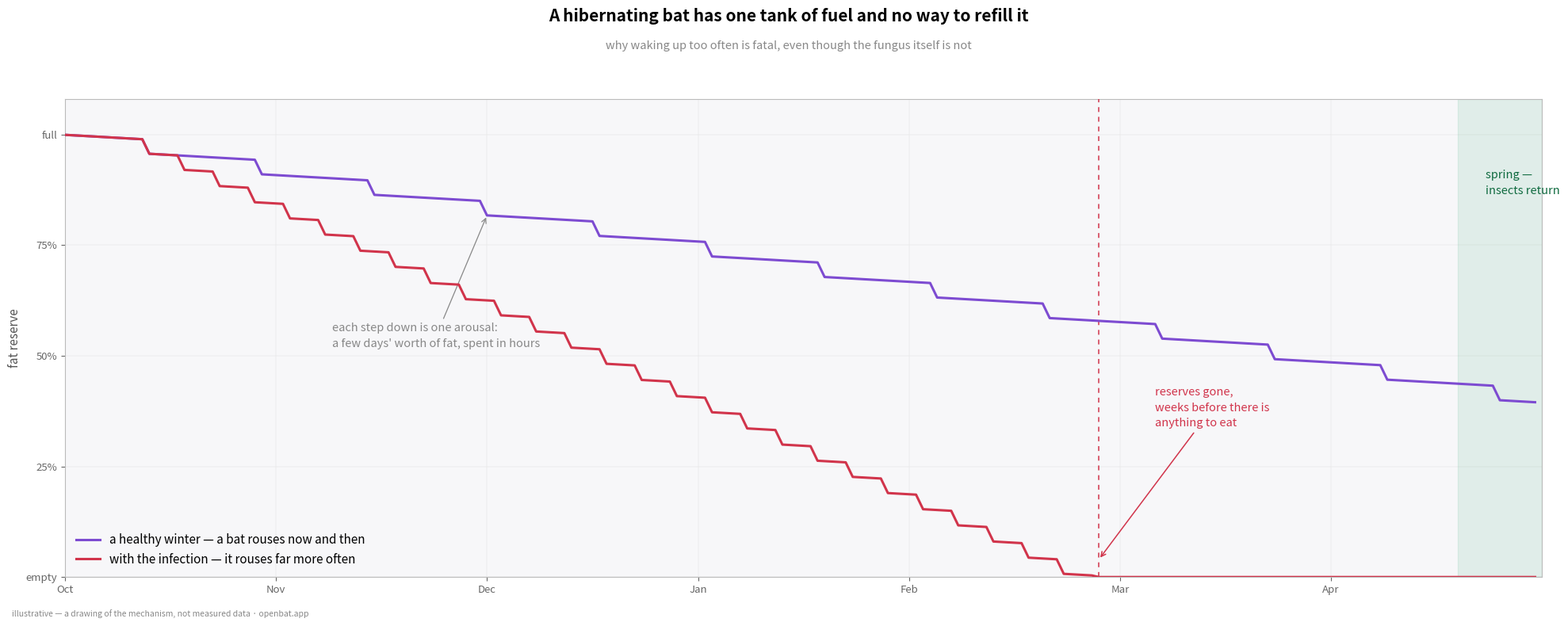

Recreate this plot in Python.
#!/usr/bin/env python3
"""
blog_wns_figure.py

One figure for the white-nose syndrome post on openbat.app: why waking up too
often kills a hibernating bat.

The curves are ILLUSTRATIVE — a drawing of the mechanism, not measurements.
A hibernating bat rouses periodically through the winter and each arousal is
expensive; infection drives those arousals far more often, and the fat runs out
before the insects come back. The shape is the point.

Usage:
    python3 tools/blog_wns_figure.py --out ~/Desktop/"OpenBat Figures"
"""

import argparse
from pathlib import Path

import matplotlib
matplotlib.use("Agg")
import matplotlib.pyplot as plt
import numpy as np

PURPLE = "#7d4bd1"
RED = "#d1344b"
GREEN = "#1a9e5f"
INK = "#333333"
MUTED = "#888888"
PANEL = "#f7f7f9"
RULE = "#bbbbbb"

MONTHS = ["Oct", "Nov", "Dec", "Jan", "Feb", "Mar", "Apr"]


def budget(arousals, cost, drift, days=210):
    """Fat reserve over a winter, as a percentage, given arousal timing."""
    reserve = np.full(days, 100.0)
    level = 100.0
    for day in range(days):
        level -= drift
        if day in arousals:
            level -= cost
        reserve[day] = max(level, 0.0)
    return reserve


def figure(path):
    days = 210
    x = np.arange(days)

    healthy_arousals = set(range(12, days, 16))     # roughly every two weeks
    sick_arousals = set(range(12, days, 5))         # far more often

    healthy = budget(healthy_arousals, cost=3.2, drift=0.09)
    sick = budget(sick_arousals, cost=3.2, drift=0.09)

    fig, axes = plt.subplots(figsize=(20, 8))
    axes.plot(x, healthy, color=PURPLE, linewidth=2.2, zorder=4,
              label="a healthy winter — a bat rouses now and then")
    axes.plot(x, sick, color=RED, linewidth=2.2, zorder=4,
              label="with the infection — it rouses far more often")

    empty = int(np.argmax(sick <= 0))
    axes.axvline(empty, color=RED, linestyle=(0, (4, 4)), linewidth=1.1, zorder=3)
    axes.annotate("reserves gone,\nweeks before there is\nanything to eat",
                  xy=(empty, 4), xytext=(empty + 8, 34), fontsize=10.5, color=RED,
                  linespacing=1.5,
                  arrowprops=dict(arrowstyle="->", color=RED, linewidth=1.1))

    spring = days - 12
    axes.axvspan(spring, days, color=GREEN, alpha=0.10, zorder=1)
    axes.text(spring + 4, 92, "spring —\ninsects return", fontsize=10.5,
              color="#106b40", va="top", linespacing=1.5)

    axes.annotate("each step down is one arousal:\na few days' worth of fat, spent in hours",
                  xy=(60, healthy[60]), xytext=(38, 52), fontsize=10.5, color=MUTED,
                  linespacing=1.5,
                  arrowprops=dict(arrowstyle="->", color=MUTED, linewidth=0.9))

    axes.set_xticks([i * 30 for i in range(len(MONTHS))])
    axes.set_xticklabels(MONTHS)
    axes.set_xlim(0, days)
    axes.set_ylim(0, 108)
    axes.set_ylabel("fat reserve", fontsize=11, color="#555555")
    axes.set_yticks([0, 25, 50, 75, 100])
    axes.set_yticklabels(["empty", "25%", "50%", "75%", "full"])
    axes.set_facecolor(PANEL)
    axes.grid(True, linewidth=0.3, color="#dedede")
    axes.set_axisbelow(True)
    axes.tick_params(labelsize=9.5, colors="#666666")
    for spine in axes.spines.values():
        spine.set_edgecolor(RULE)
    axes.legend(loc="lower left", frameon=False, fontsize=11)

    fig.suptitle("A hibernating bat has one tank of fuel and no way to refill it",
                 fontsize=15, fontweight="bold")
    fig.text(0.5, 0.915, "why waking up too often is fatal, even though the fungus "
             "itself is not",
             ha="center", fontsize=10.5, color=MUTED)
    fig.text(0.01, 0.02, "illustrative — a drawing of the mechanism, not measured "
             "data · openbat.app", fontsize=7.5, color=MUTED)
    fig.tight_layout(rect=(0, 0.035, 1, 0.9))
    fig.savefig(path, dpi=130)
    plt.close(fig)
    print(f"wrote {path}")


def main():
    parser = argparse.ArgumentParser()
    parser.add_argument("--out", type=Path,
                        default=Path.home() / "Desktop" / "OpenBat Figures")
    args = parser.parse_args()
    args.out.mkdir(parents=True, exist_ok=True)
    figure(args.out / "wns-fat-budget.png")
    return 0


if __name__ == "__main__":
    raise SystemExit(main())
